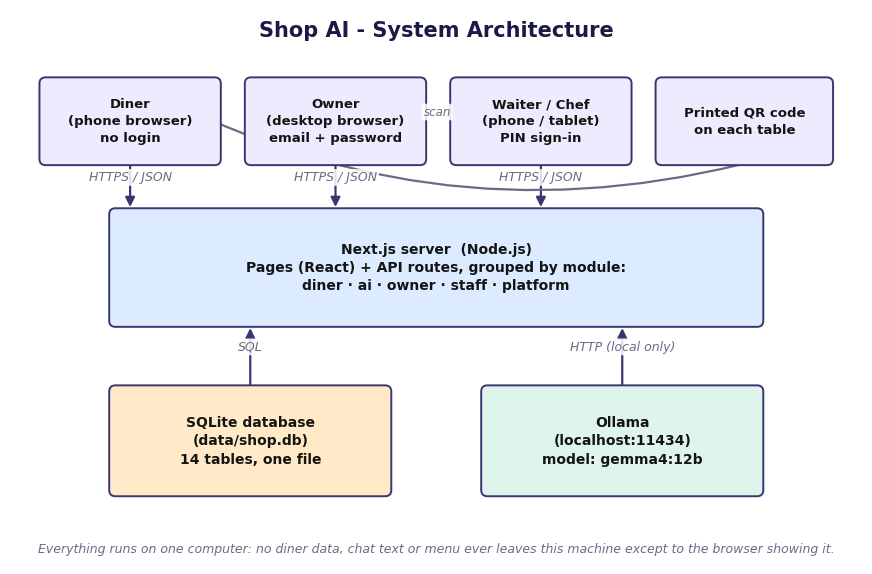
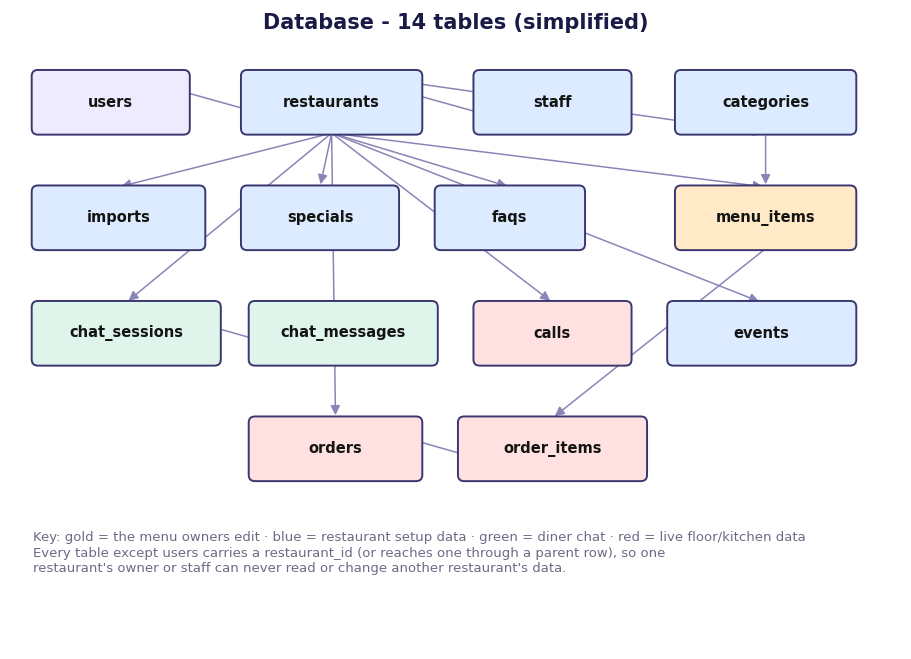
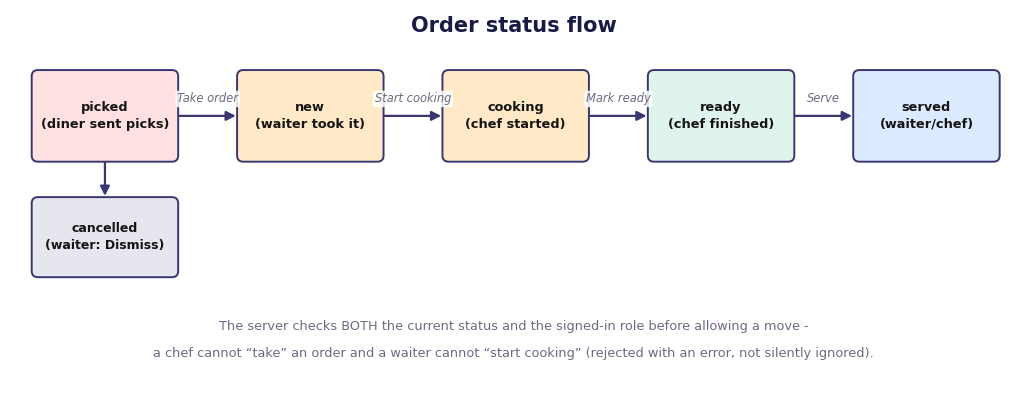
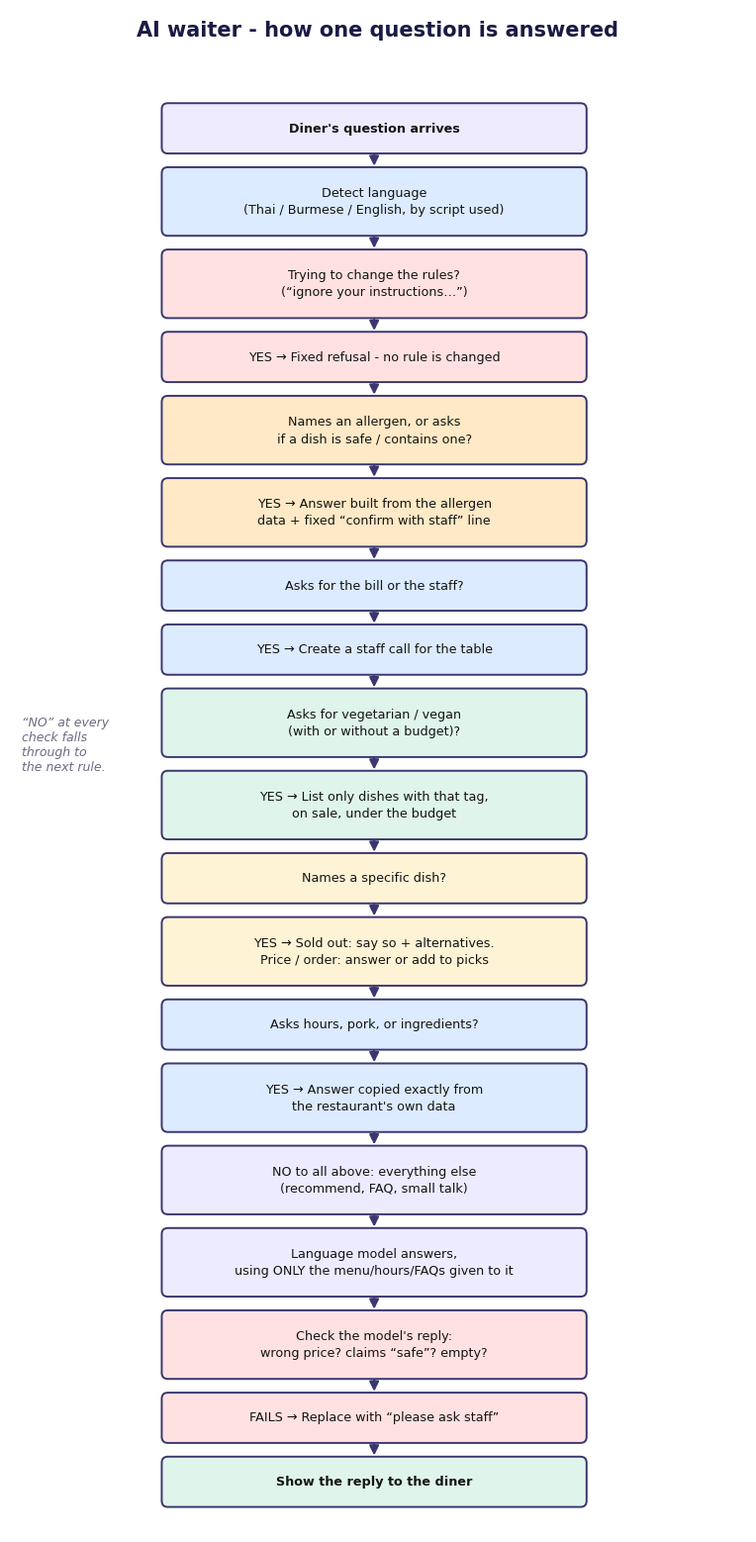
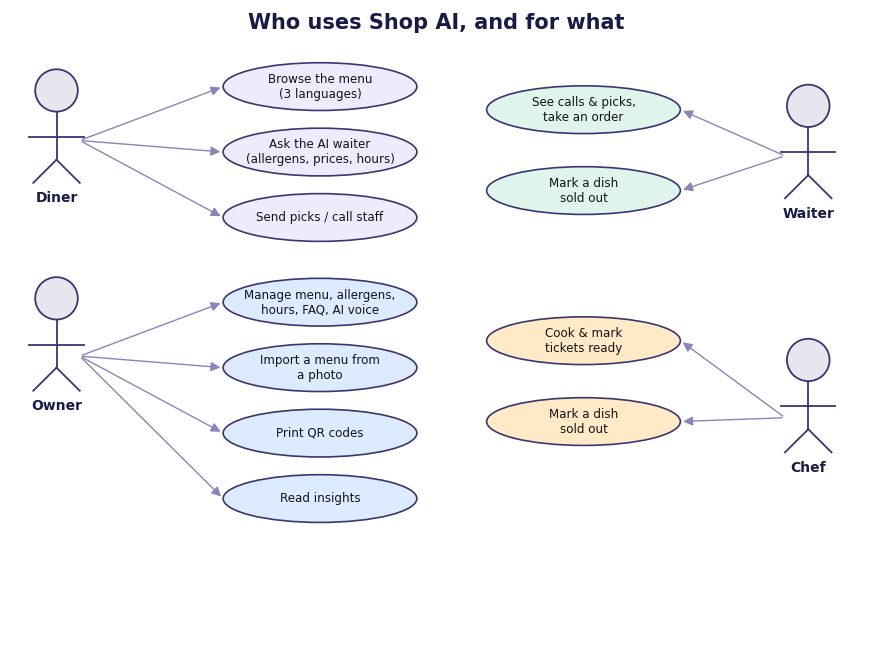

Generate these figures, in order, with matplotlib:
# -*- coding: utf-8 -*-
"""Generates the diagram PNGs for the Shop AI oral-exam explanation PDF."""
import matplotlib
matplotlib.use("Agg")
import matplotlib.pyplot as plt
from matplotlib.patches import FancyBboxPatch, FancyArrowPatch, Ellipse
from matplotlib.path import Path
import matplotlib.patches as mpatches

NAVY = "#191A45"; PURP = "#2E2A78"; VIOLET = "#6E56FF"; GOLD = "#B8860B"
GREEN = "#1FA68A"; RED = "#C62828"; INK = "#141413"; PANEL = "#F4F2FB"
GREY = "#6B6B85"; LINE = "#3A3670"

plt.rcParams["font.family"] = "DejaVu Sans"
plt.rcParams["svg.fonttype"] = "none"

def box(ax, x, y, w, h, text, fc=PANEL, ec=LINE, tc=INK, fs=10.5, bold=True, lw=1.4, style="round,pad=0.02,rounding_size=0.08"):
    ax.add_patch(FancyBboxPatch((x, y), w, h, boxstyle=style, linewidth=lw, edgecolor=ec, facecolor=fc, zorder=3))
    ax.text(x + w / 2, y + h / 2, text, ha="center", va="center", fontsize=fs,
            color=tc, fontweight="bold" if bold else "normal", zorder=4, linespacing=1.4)
    return (x, y, w, h)

def arrow(ax, p1, p2, text="", color=LINE, style="-|>", lw=1.6, rad=0.0, fs=9, tc=GREY, txt_off=(0, 0.12)):
    a = FancyArrowPatch(p1, p2, arrowstyle=style, mutation_scale=14, linewidth=lw,
                         color=color, zorder=2, connectionstyle=f"arc3,rad={rad}")
    ax.add_patch(a)
    if text:
        mx, my = (p1[0] + p2[0]) / 2 + txt_off[0], (p1[1] + p2[1]) / 2 + txt_off[1]
        ax.text(mx, my, text, ha="center", va="center", fontsize=fs, color=tc, style="italic",
                bbox=dict(boxstyle="round,pad=0.15", fc="white", ec="none", alpha=0.85), zorder=5)

def newfig(w=10, h=7):
    fig, ax = plt.subplots(figsize=(w, h))
    ax.set_xlim(0, w); ax.set_ylim(0, h); ax.axis("off")
    return fig, ax

def save(fig, name):
    fig.savefig(name, dpi=200, bbox_inches="tight", facecolor="white")
    plt.close(fig)
    print("wrote", name)

# ============================================================ 1. ARCHITECTURE
fig, ax = newfig(11, 7.2)
ax.text(5.5, 6.85, "Shop AI - System Architecture", ha="center", fontsize=15, fontweight="bold", color=NAVY)

# clients row
c1 = box(ax, 0.4, 5.2, 2.3, 1.1, "Diner\n(phone browser)\nno login", fc="#EFEBFF", fs=9.5)
c2 = box(ax, 3.05, 5.2, 2.3, 1.1, "Owner\n(desktop browser)\nemail + password", fc="#EFEBFF", fs=9.5)
c3 = box(ax, 5.7, 5.2, 2.3, 1.1, "Waiter / Chef\n(phone / tablet)\nPIN sign-in", fc="#EFEBFF", fs=9.5)
c4 = box(ax, 8.35, 5.2, 2.25, 1.1, "Printed QR code\non each table", fc="#EFEBFF", fs=9.5)

# server
srv = box(ax, 1.3, 3.1, 8.4, 1.5, "Next.js server  (Node.js)\nPages (React) + API routes, grouped by module:\ndiner · ai · owner · staff · platform", fc="#DCEBFF", fs=10)

# data + ai row
db = box(ax, 1.3, 0.9, 3.6, 1.4, "SQLite database\n(data/shop.db)\n14 tables, one file", fc="#FFE9C6", fs=10)
ai = box(ax, 6.1, 0.9, 3.6, 1.4, "Ollama\n(localhost:11434)\nmodel: gemma4:12b", fc="#DFF5EC", fs=10)

for c in (c1, c2, c3):
    arrow(ax, (c[0] + c[2] / 2, c[1]), (c[0] + c[2] / 2, srv[1] + srv[3]), text="HTTPS / JSON")
arrow(ax, (c4[0] + c4[2] / 2, c4[1]), (c1[0] + c1[2] / 2, c1[1] + c1[3]), text="scan", rad=-0.2, color=GREY, fs=8.5)
arrow(ax, (db[0] + db[2] / 2, db[1] + db[3]), (db[0] + db[2] / 2, srv[1]), text="SQL", tc=GREY)
arrow(ax, (ai[0] + ai[2] / 2, ai[1] + ai[3]), (ai[0] + ai[2] / 2, srv[1]), text="HTTP (local only)", tc=GREY)

ax.text(5.5, 0.15, "Everything runs on one computer: no diner data, chat text or menu ever leaves this machine except to the browser showing it.",
        ha="center", fontsize=9, color=GREY, style="italic")
save(fig, "01-architecture.png")

# ============================================================ 2. ER DIAGRAM
fig, ax = newfig(11.5, 8.3)
ax.text(5.75, 8.05, "Database - 14 tables (simplified)", ha="center", fontsize=15, fontweight="bold", color=NAVY)

users = box(ax, 0.3, 6.7, 2.0, 0.8, "users", fc="#EFEBFF")
rest = box(ax, 3.0, 6.7, 2.3, 0.8, "restaurants", fc="#DCEBFF")
staff = box(ax, 6.0, 6.7, 2.0, 0.8, "staff", fc="#DCEBFF")
cats = box(ax, 8.6, 6.7, 2.3, 0.8, "categories", fc="#DCEBFF")

items = box(ax, 8.6, 5.2, 2.3, 0.8, "menu_items", fc="#FFE9C6")
specials = box(ax, 3.0, 5.2, 2.0, 0.8, "specials", fc="#DCEBFF")
faqs = box(ax, 5.5, 5.2, 1.9, 0.8, "faqs", fc="#DCEBFF")
imports = box(ax, 0.3, 5.2, 2.2, 0.8, "imports", fc="#DCEBFF")

sessions = box(ax, 0.3, 3.7, 2.4, 0.8, "chat_sessions", fc="#DFF5EC")
messages = box(ax, 3.1, 3.7, 2.4, 0.8, "chat_messages", fc="#DFF5EC")
calls = box(ax, 6.0, 3.7, 2.0, 0.8, "calls", fc="#FFE1E1")
events = box(ax, 8.5, 3.7, 2.4, 0.8, "events", fc="#DCEBFF")

orders = box(ax, 3.1, 2.2, 2.2, 0.8, "orders", fc="#FFE1E1")
orditems = box(ax, 5.8, 2.2, 2.4, 0.8, "order_items", fc="#FFE1E1")

rels = [
 (users, rest, "1 owns many"), (rest, cats, "1 has many"), (rest, staff, "1 has many"),
 (rest, items, "1 has many"), (cats, items, "1 has many"),
 (rest, specials, "1 has many"), (rest, faqs, "1 has many"), (rest, imports, "1 has many"),
 (rest, sessions, "1 has many"), (sessions, messages, "1 has many"),
 (rest, calls, "1 has many"), (rest, events, "1 has many"),
 (rest, orders, "1 has many"), (orders, orditems, "1 has many"), (items, orditems, "referenced by"),
]
for a_, b_, label in rels:
    ax1 = a_[0] + a_[2] / 2; ay1 = a_[1]
    bx1 = b_[0] + b_[2] / 2; by1 = b_[1] + b_[3]
    if ay1 < by1:
        ax1, ay1, bx1, by1 = a_[0] + a_[2] / 2, a_[1] + a_[3], b_[0] + b_[2] / 2, b_[1]
    arrow(ax, (ax1, ay1), (bx1, by1), lw=1.1, color="#8A85B8", fs=0)

ax.text(0.3, 1.4, "Key: gold = the menu owners edit · blue = restaurant setup data · green = diner chat · red = live floor/kitchen data",
        fontsize=9.5, color=GREY)
ax.text(0.3, 1.0, "Every table except users carries a restaurant_id (or reaches one through a parent row), so one\nrestaurant's owner or staff can never read or change another restaurant's data.",
        fontsize=9.5, color=GREY)
save(fig, "02-database.png")

# ============================================================ 3. ORDER STATE DIAGRAM
fig, ax = newfig(13.0, 5.0)
ax.text(6.5, 4.72, "Order status flow", ha="center", fontsize=15, fontweight="bold", color=NAVY)
xs = [0.3, 2.95, 5.6, 8.25, 10.9]
bw = 1.85
labels = ["picked\n(diner sent picks)", "new\n(waiter took it)", "cooking\n(chef started)", "ready\n(chef finished)", "served\n(waiter/chef)"]
colors = ["#FFE1E1", "#FFE9C6", "#FFE9C6", "#DFF5EC", "#DCEBFF"]
boxes = []
for x, l, c in zip(xs, labels, colors):
    boxes.append(box(ax, x, 3.05, bw, 1.15, l, fc=c, fs=9.3))
role_actions = ["Take order", "Start cooking", "Mark ready", "Serve"]
for i in range(4):
    arrow(ax, (boxes[i][0] + boxes[i][2], boxes[i][1] + boxes[i][3] / 2),
          (boxes[i + 1][0], boxes[i + 1][1] + boxes[i + 1][3] / 2), text=role_actions[i], fs=8.3, txt_off=(0, 0.22))
cancel = box(ax, 0.3, 1.55, 1.85, 1.0, "cancelled\n(waiter: Dismiss)", fc="#E6E6EF", fs=9)
arrow(ax, (boxes[0][0] + boxes[0][2] / 2, boxes[0][1]), (cancel[0] + cancel[2] / 2, cancel[1] + cancel[3]), fs=0)
ax.text(6.5, 0.85, "The server checks BOTH the current status and the signed-in role before allowing a move -",
        fontsize=9.3, color=GREY, ha="center")
ax.text(6.5, 0.5, "a chef cannot \u201ctake\u201d an order and a waiter cannot \u201cstart cooking\u201d (rejected with an error, not silently ignored).",
        fontsize=9.3, color=GREY, ha="center")
save(fig, "03-order-flow.png")

# ============================================================ 4. AI DECISION FLOW
steps = [
 ("Diner's question arrives", "#EFEBFF", "start"),
 ("Detect language\n(Thai / Burmese / English, by script used)", "#DCEBFF", "step"),
 ("Trying to change the rules?\n(\u201cignore your instructions\u2026\u201d)", "#FFE1E1", "check"),
 ("YES \u2192 Fixed refusal - no rule is changed", "#FFE1E1", "end"),
 ("Names an allergen, or asks\nif a dish is safe / contains one?", "#FFE9C6", "check"),
 ("YES \u2192 Answer built from the allergen\ndata + fixed \u201cconfirm with staff\u201d line", "#FFE9C6", "end"),
 ("Asks for the bill or the staff?", "#DCEBFF", "check"),
 ("YES \u2192 Create a staff call for the table", "#DCEBFF", "end"),
 ("Asks for vegetarian / vegan\n(with or without a budget)?", "#DFF5EC", "check"),
 ("YES \u2192 List only dishes with that tag,\non sale, under the budget", "#DFF5EC", "end"),
 ("Names a specific dish?", "#FFF3D6", "check"),
 ("YES \u2192 Sold out: say so + alternatives.\nPrice / order: answer or add to picks", "#FFF3D6", "end"),
 ("Asks hours, pork, or ingredients?", "#DCEBFF", "check"),
 ("YES \u2192 Answer copied exactly from\nthe restaurant's own data", "#DCEBFF", "end"),
 ("NO to all above: everything else\n(recommend, FAQ, small talk)", "#EDEBFF", "step"),
 ("Language model answers,\nusing ONLY the menu/hours/FAQs given to it", "#EDEBFF", "step"),
 ("Check the model's reply:\nwrong price? claims \u201csafe\u201d? empty?", "#FFE1E1", "check"),
 ("FAILS \u2192 Replace with \u201cplease ask staff\u201d", "#FFE1E1", "end"),
 ("Show the reply to the diner", "#DFF5EC", "final"),
]
gap = 0.22
heights = [ (0.62 if "\n" not in t else 0.86) for t, _, _ in steps ]
total = sum(heights) + gap * (len(steps) - 1)
top_margin, bottom_margin, title_h = 0.5, 0.35, 0.75
fig_h = total + top_margin + bottom_margin + title_h
fig, ax = newfig(9.6, fig_h)
ax.text(4.8, fig_h - 0.35, "AI waiter - how one question is answered", ha="center", fontsize=15, fontweight="bold", color=NAVY)

y = fig_h - title_h - top_margin
pos = {}
for i, ((text, fc, kind), hh) in enumerate(zip(steps, heights)):
    b = box(ax, 2.0, y - hh, 5.5, hh, text, fc=fc, fs=9.2, bold=(kind in ("start", "final")))
    pos[i] = b
    if i > 0:
        prev = pos[i - 1]
        arrow(ax, (prev[0] + prev[2] / 2, prev[1]), (b[0] + b[2] / 2, b[1] + b[3]), fs=0)
    y -= hh + gap

ax.text(0.15, fig_h / 2, "\u201cNO\u201d at every\ncheck falls\nthrough to\nthe next rule.", fontsize=9, color=GREY, ha="left", style="italic")
save(fig, "04-ai-flow.png")

# ============================================================ 5. USE CASE DIAGRAM
fig, ax = newfig(11, 8.2)
ax.text(5.5, 7.95, "Who uses Shop AI, and for what", ha="center", fontsize=15, fontweight="bold", color=NAVY)

def actor(ax, x, y, label):
    ax.add_patch(Ellipse((x, y + 0.55), 0.55, 0.55, fc="#E6E6EF", ec=LINE, lw=1.3, zorder=3))
    ax.plot([x, x], [y + 0.27, y - 0.35], color=LINE, lw=1.3, zorder=3)
    ax.plot([x - 0.35, x + 0.35], [y - 0.05, y - 0.05], color=LINE, lw=1.3, zorder=3)
    ax.plot([x, x - 0.3], [y - 0.35, y - 0.65], color=LINE, lw=1.3, zorder=3)
    ax.plot([x, x + 0.3], [y - 0.35, y - 0.65], color=LINE, lw=1.3, zorder=3)
    ax.text(x, y - 0.9, label, ha="center", fontsize=10, fontweight="bold", color=NAVY)
    return x, y

def usecase(ax, x, y, text, fc="#F4F2FB"):
    ax.add_patch(Ellipse((x, y), 2.5, 0.62, fc=fc, ec=LINE, lw=1.2, zorder=3))
    ax.text(x, y, text, ha="center", va="center", fontsize=8.6, color=INK, zorder=4)
    return x, y

diner = actor(ax, 0.6, 6.6, "Diner")
owner = actor(ax, 0.6, 3.9, "Owner")
waiter = actor(ax, 10.3, 6.4, "Waiter")
chef = actor(ax, 10.3, 3.1, "Chef")

uc = {}
uc["menu"] = usecase(ax, 4.0, 7.2, "Browse the menu\n(3 languages)", "#EFEBFF")
uc["chat"] = usecase(ax, 4.0, 6.35, "Ask the AI waiter\n(allergens, prices, hours)", "#EFEBFF")
uc["picks"] = usecase(ax, 4.0, 5.5, "Send picks / call staff", "#EFEBFF")
uc["manage"] = usecase(ax, 4.0, 4.4, "Manage menu, allergens,\nhours, FAQ, AI voice", "#DCEBFF")
uc["import"] = usecase(ax, 4.0, 3.55, "Import a menu from\na photo", "#DCEBFF")
uc["qr"] = usecase(ax, 4.0, 2.7, "Print QR codes", "#DCEBFF")
uc["insights"] = usecase(ax, 4.0, 1.85, "Read insights", "#DCEBFF")
uc["floor"] = usecase(ax, 7.4, 6.9, "See calls & picks,\ntake an order", "#DFF5EC")
uc["soldout1"] = usecase(ax, 7.4, 5.85, "Mark a dish\nsold out", "#DFF5EC")
uc["kitchen"] = usecase(ax, 7.4, 3.9, "Cook & mark\ntickets ready", "#FFE9C6")
uc["soldout2"] = usecase(ax, 7.4, 2.85, "Mark a dish\nsold out", "#FFE9C6")

for k in ("menu", "chat", "picks"):
    arrow(ax, (diner[0] + 0.3, diner[1] - 0.1), (uc[k][0] - 1.25, uc[k][1]), lw=1.0, fs=0, color="#8A85B8")
for k in ("manage", "import", "qr", "insights"):
    arrow(ax, (owner[0] + 0.3, owner[1] - 0.2), (uc[k][0] - 1.25, uc[k][1]), lw=1.0, fs=0, color="#8A85B8")
for k in ("floor", "soldout1"):
    arrow(ax, (waiter[0] - 0.3, waiter[1] - 0.1), (uc[k][0] + 1.25, uc[k][1]), lw=1.0, fs=0, color="#8A85B8")
for k in ("kitchen", "soldout2"):
    arrow(ax, (chef[0] - 0.3, chef[1] - 0.2), (uc[k][0] + 1.25, uc[k][1]), lw=1.0, fs=0, color="#8A85B8")

save(fig, "05-use-cases.png")
print("ALL DONE")
